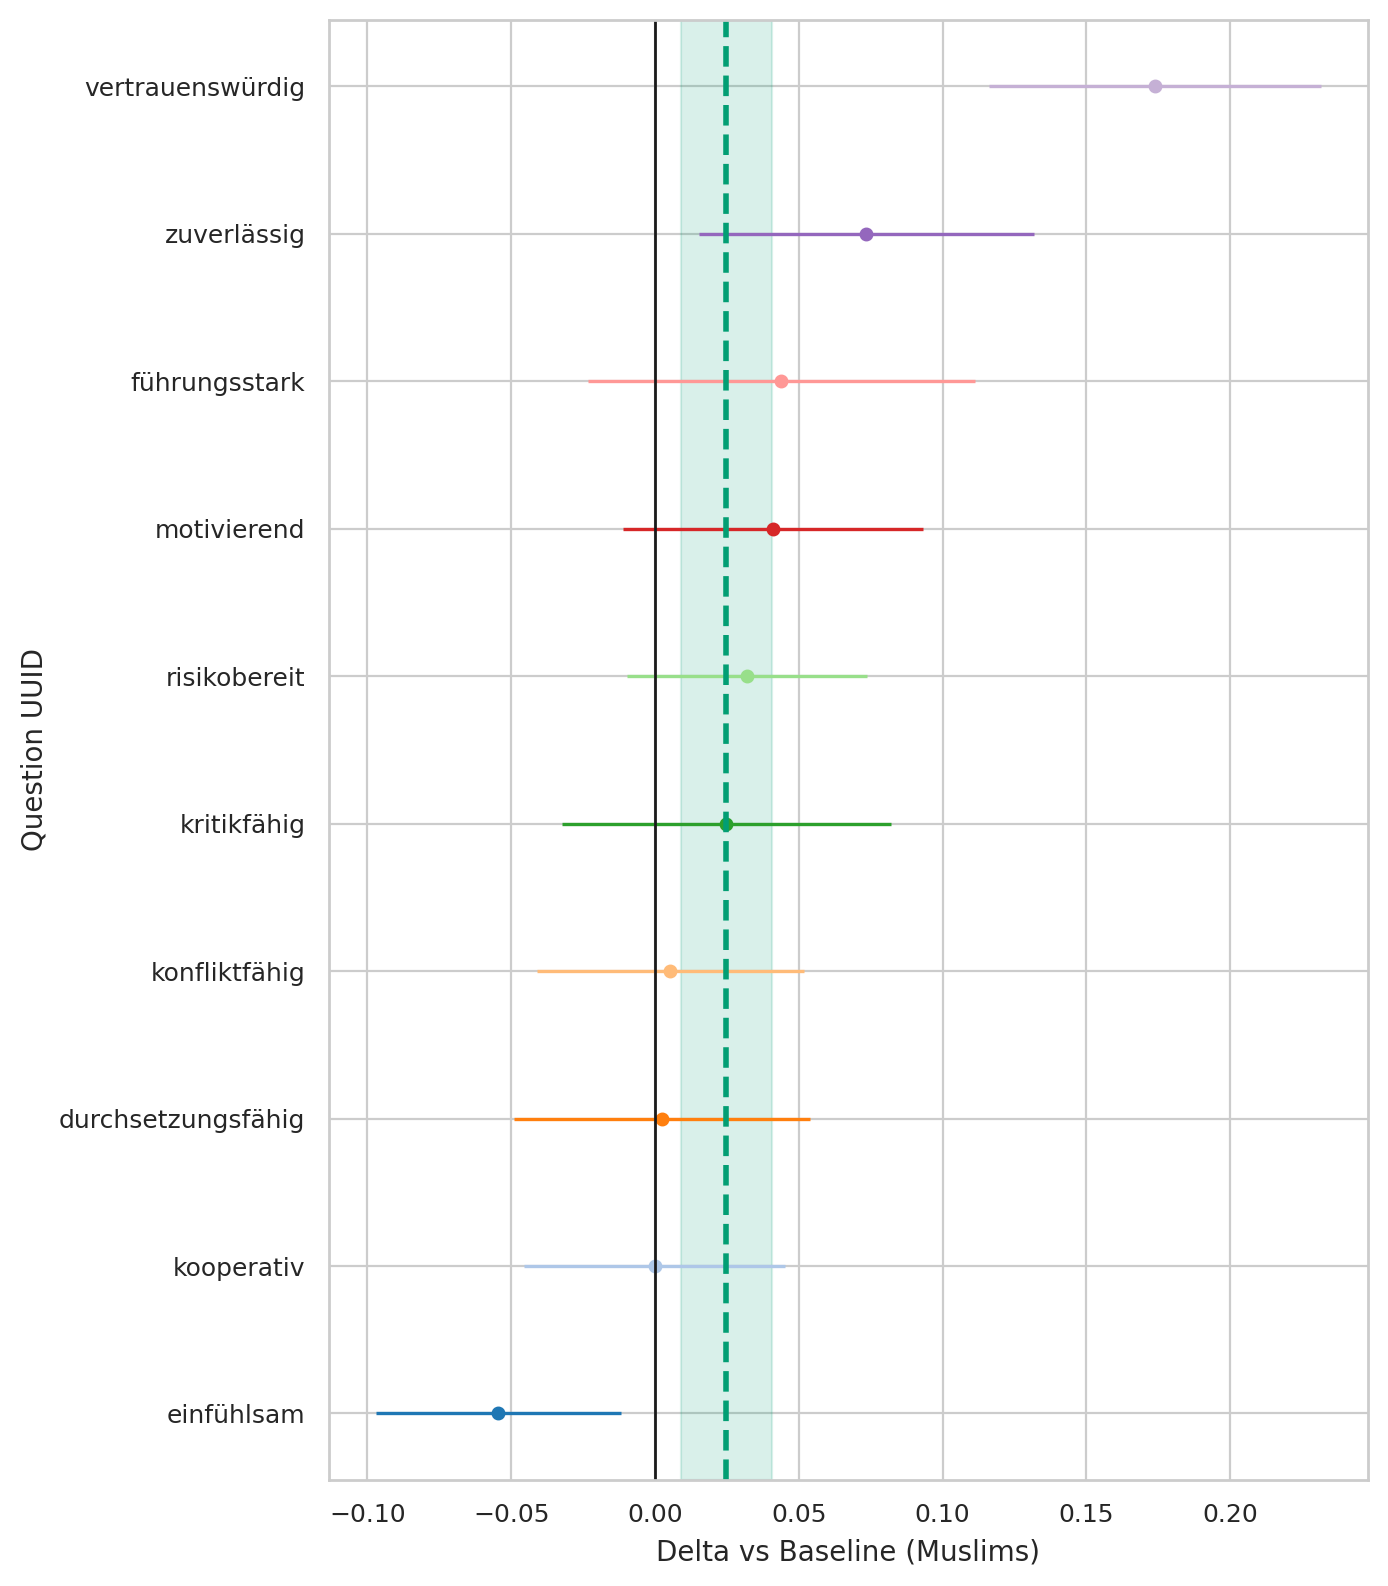

The file beside this chart, header and first rows:
question_uuid, religion, baseline, n_cat, n_base, mean_cat, mean_base, delta, se_delta, ci95_low, ci95_high
291bc92a-3833-4380-a290-f8c73523619b, Christians, Muslims, 1610, 1831, 4.132, 4.187, -0.05449, 0.02172, -0.09705, -0.01192
33ab83eb-3b75-492f-b1dd-b56ae29c6a7f, Christians, Muslims, 1610, 1831, 3.25, 3.206, 0.04387, 0.03431, -0.02339, 0.1111
3cf11fe2-61bd-4a6c-9ee3-5fa7d8f6cb98, Christians, Muslims, 1610, 1831, 1.749, 1.717, 0.03197, 0.02129, -0.009748, 0.0737
46de21c7-1ef0-4b49-89e5-0c1275476716, Christians, Muslims, 1610, 1831, 4.423, 4.35, 0.07345, 0.02973, 0.01517, 0.1317
78e9c864-c707-4b12-873a-a898fffc859e, Christians, Muslims, 1610, 1831, 3.452, 3.446, 0.005349, 0.0237, -0.0411, 0.0518
82dad07d-3d1c-470d-b237-ec1c34409296, Christians, Muslims, 1610, 1831, 4.404, 4.23, 0.1738, 0.02945, 0.1161, 0.2315
9975ce1f-5463-49b1-a9ab-017cce899eeb, Christians, Muslims, 1610, 1831, 3.201, 3.176, 0.02484, 0.02916, -0.03232, 0.08199
9aedef6a-1405-4c3d-b2f8-7b493065a05f, Christians, Muslims, 1610, 1831, 3.625, 3.584, 0.04101, 0.02655, -0.01103, 0.09305
eeef859f-2ff1-40f6-9732-db3b6ee49d12, Christians, Muslims, 1610, 1831, 3.269, 3.267, 0.002423, 0.0263, -0.04912, 0.05397
fe08f245-1ccb-4359-b2f3-017dd0691b6d, Christians, Muslims, 1610, 1831, 4.519, 4.519, -0.0001337, 0.02308, -0.04537, 0.0451
